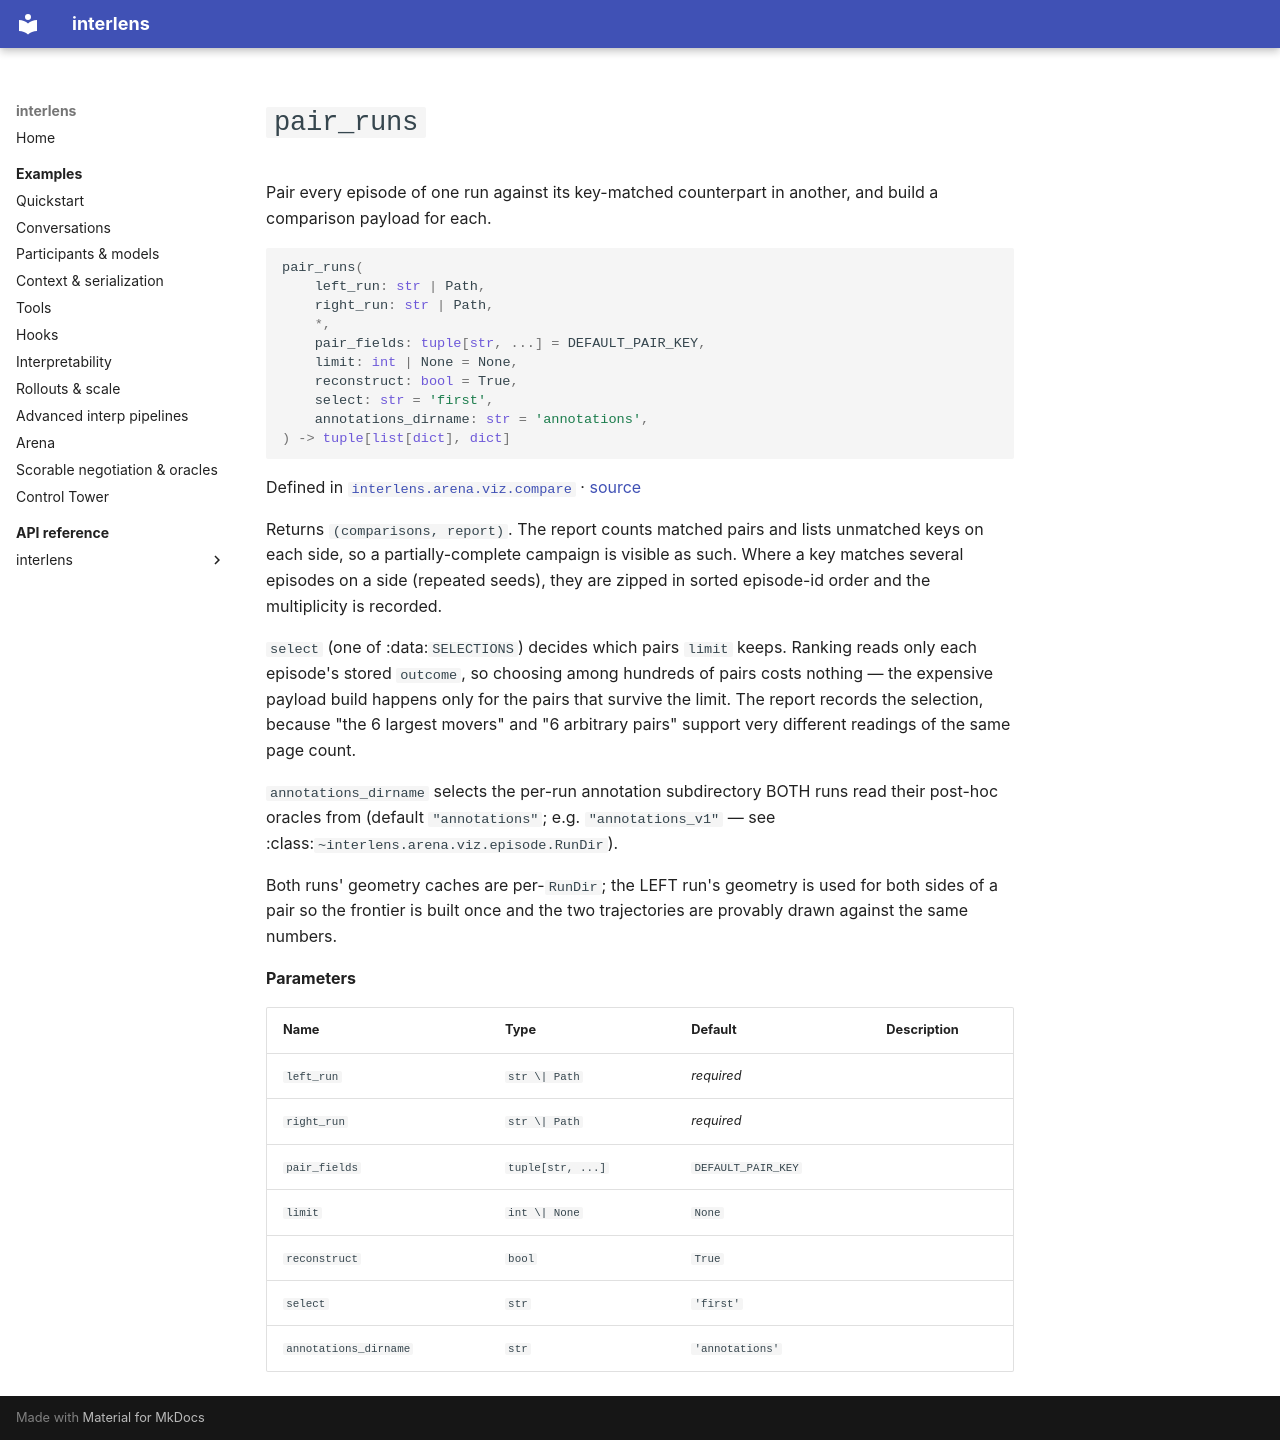

repository: Sid-MB/interlens · page: reference/interlens/arena/viz/compare/pair_runs/index.html · generator: mkdocs

# `pair_runs`

Pair every episode of one run against its key-matched counterpart in another, and build a comparison payload for each.

```python
pair_runs(
	left_run: str | Path,
	right_run: str | Path,
	*,
	pair_fields: tuple[str, ...] = DEFAULT_PAIR_KEY,
	limit: int | None = None,
	reconstruct: bool = True,
	select: str = 'first',
	annotations_dirname: str = 'annotations',
) -> tuple[list[dict], dict]
```

Defined in [`interlens.arena.viz.compare`](index.md) · [source](https://github.com/Sid-MB/interlens/blob/main/src/interlens/arena/viz/compare.py#L240-L289)

Returns `(comparisons, report)`. The report counts matched pairs and lists unmatched keys on each side, so a
partially-complete campaign is visible as such. Where a key matches several episodes on a side (repeated
seeds), they are zipped in sorted episode-id order and the multiplicity is recorded.

`select` (one of :data:`SELECTIONS`) decides which pairs `limit` keeps. Ranking reads only each episode's
stored `outcome`, so choosing among hundreds of pairs costs nothing — the expensive payload build happens
only for the pairs that survive the limit. The report records the selection, because "the 6 largest movers" and
"6 arbitrary pairs" support very different readings of the same page count.

`annotations_dirname` selects the per-run annotation subdirectory BOTH runs read their post-hoc oracles from
(default `"annotations"`; e.g. `"annotations_v1"` — see :class:`~interlens.arena.viz.episode.RunDir`).

Both runs' geometry caches are per-`RunDir`; the LEFT run's geometry is used for both sides of a pair so the
frontier is built once and the two trajectories are provably drawn against the same numbers.

**Parameters**

| Name | Type | Default | Description |
|---|---|---|---|
| `left_run` | `str \| Path` | *required* |  |
| `right_run` | `str \| Path` | *required* |  |
| `pair_fields` | `tuple[str, ...]` | `DEFAULT_PAIR_KEY` |  |
| `limit` | `int \| None` | `None` |  |
| `reconstruct` | `bool` | `True` |  |
| `select` | `str` | `'first'` |  |
| `annotations_dirname` | `str` | `'annotations'` |  |
